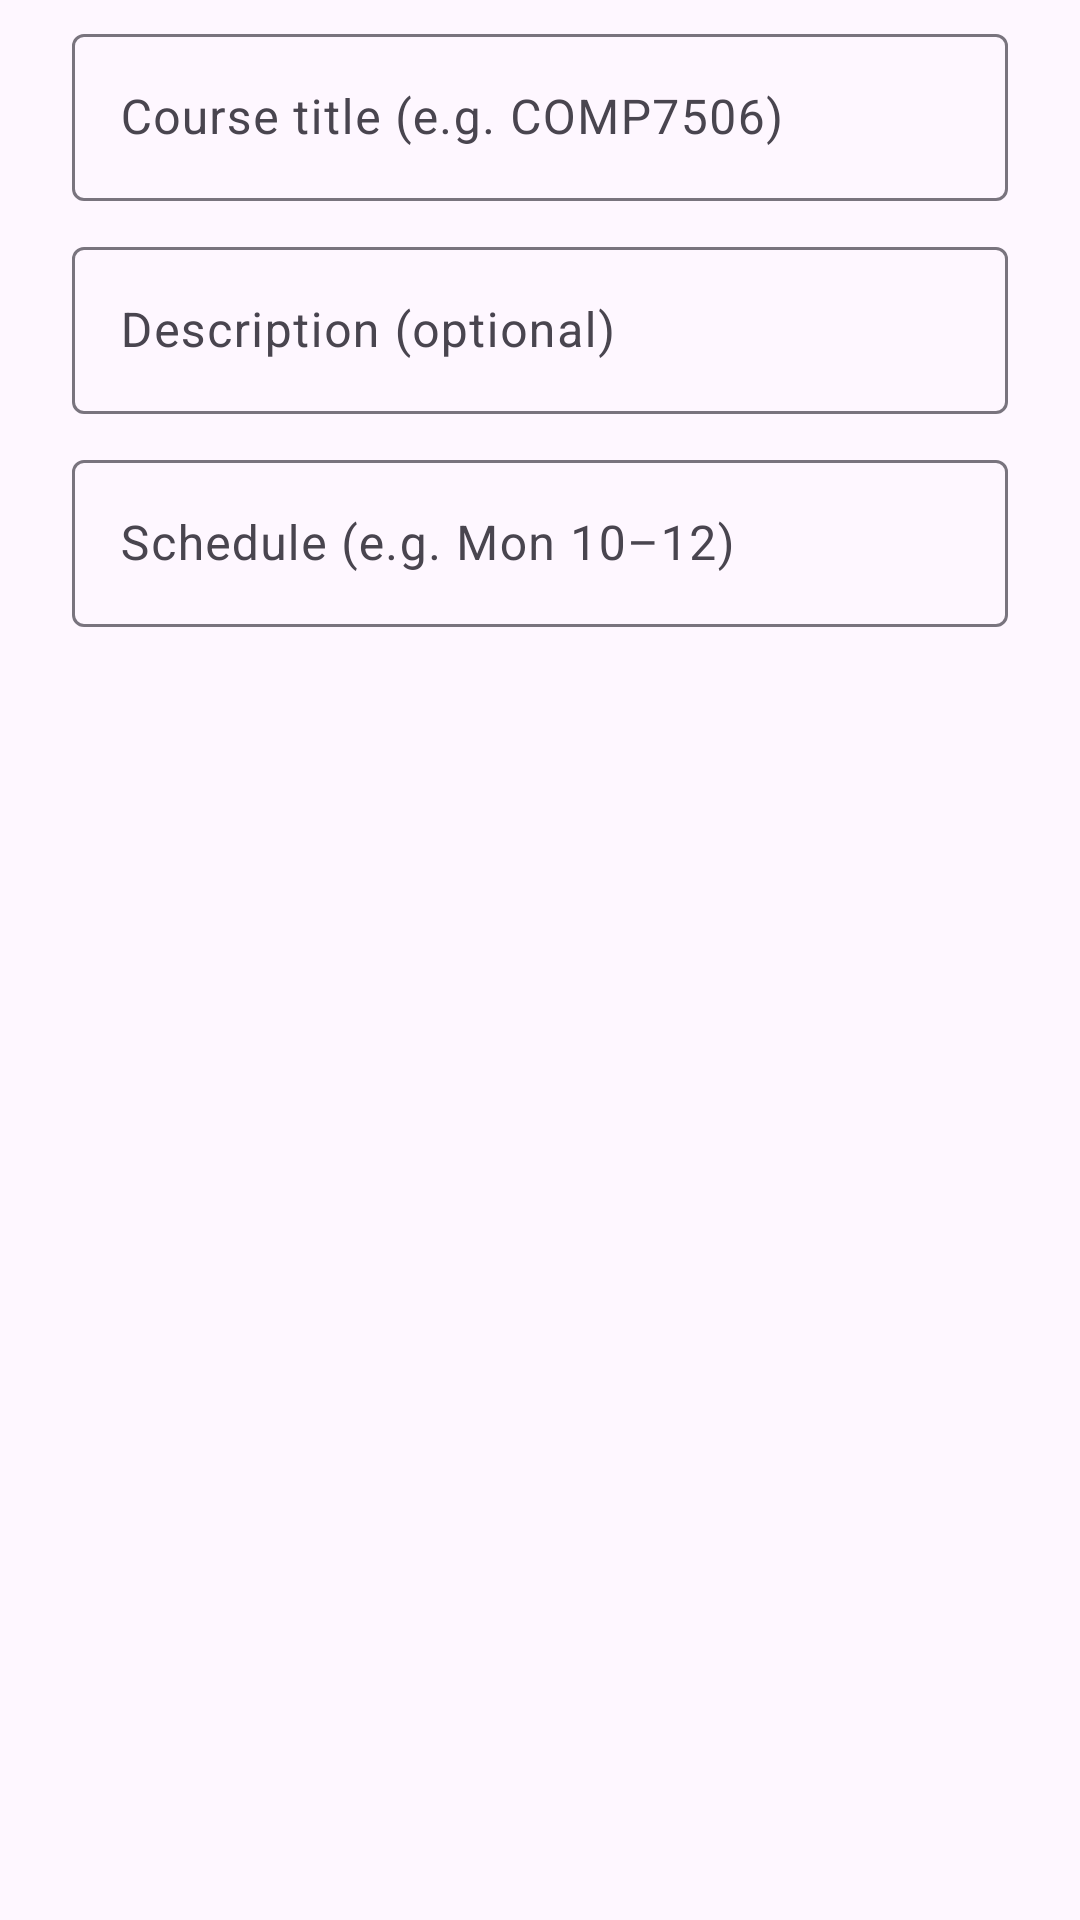

The Android layout XML behind this screen, and the referenced resources:
<!-- AndroidManifest.xml: application theme Theme.COMP7506_project -->
<!-- res/layout/dialog_create_course.xml -->
<?xml version="1.0" encoding="utf-8"?>
<LinearLayout xmlns:android="http://schemas.android.com/apk/res/android"
    android:layout_width="match_parent"
    android:layout_height="wrap_content"
    android:orientation="vertical"
    android:paddingStart="24dp"
    android:paddingTop="6dp"
    android:paddingEnd="24dp"
    android:paddingBottom="0dp">

    <com.google.android.material.textfield.TextInputLayout
        style="@style/Widget.Material3.TextInputLayout.OutlinedBox"
        android:layout_width="match_parent"
        android:layout_height="wrap_content"
        android:hint="@string/dialog_course_title_hint">

        <com.google.android.material.textfield.TextInputEditText
            android:id="@+id/inputCourseTitle"
            android:layout_width="match_parent"
            android:layout_height="wrap_content"
            android:imeOptions="actionNext"
            android:inputType="textCapSentences"
            android:maxLines="1" />
    </com.google.android.material.textfield.TextInputLayout>

    <com.google.android.material.textfield.TextInputLayout
        style="@style/Widget.Material3.TextInputLayout.OutlinedBox"
        android:layout_width="match_parent"
        android:layout_height="wrap_content"
        android:layout_marginTop="10dp"
        android:hint="@string/dialog_course_desc_hint">

        <com.google.android.material.textfield.TextInputEditText
            android:id="@+id/inputCourseDescription"
            android:layout_width="match_parent"
            android:layout_height="wrap_content"
            android:imeOptions="actionNext"
            android:inputType="textMultiLine|textCapSentences"
            android:maxLines="3" />
    </com.google.android.material.textfield.TextInputLayout>

    <com.google.android.material.textfield.TextInputLayout
        style="@style/Widget.Material3.TextInputLayout.OutlinedBox"
        android:layout_width="match_parent"
        android:layout_height="wrap_content"
        android:layout_marginTop="10dp"
        android:hint="@string/dialog_course_schedule_hint">

        <com.google.android.material.textfield.TextInputEditText
            android:id="@+id/inputCourseSchedule"
            android:layout_width="match_parent"
            android:layout_height="wrap_content"
            android:imeOptions="actionDone"
            android:inputType="textCapSentences"
            android:maxLines="1" />
    </com.google.android.material.textfield.TextInputLayout>

</LinearLayout>
<!-- resources referenced by this layout -->
<resources>
  <string name="dialog_course_desc_hint">Description (optional)</string>
  <string name="dialog_course_schedule_hint">Schedule (e.g. Mon 10–12)</string>
  <string name="dialog_course_title_hint">Course title (e.g. COMP7506)</string>
  <style name="Theme.COMP7506_project" parent="Base.Theme.COMP7506_project" />
  <style name="Base.Theme.COMP7506_project" parent="Theme.Material3.DayNight.NoActionBar">
          <item name="colorPrimary">@color/notemind_primary</item>
          <item name="colorPrimaryContainer">@color/notemind_surface</item>
          <item name="colorSecondary">@color/notemind_accent</item>
          <item name="android:fontFamily">sans-serif</item>
          <item name="android:windowLightStatusBar">true</item>
          <item name="android:statusBarColor">@color/notemind_surface</item>
          <item name="android:navigationBarColor">@color/notemind_surface</item>
          <item name="android:windowNoTitle">true</item>
      </style>
  <color name="notemind_primary">#007AFF</color>
  <color name="notemind_surface">#F5F5F7</color>
  <color name="notemind_accent">#30D158</color>
</resources>
